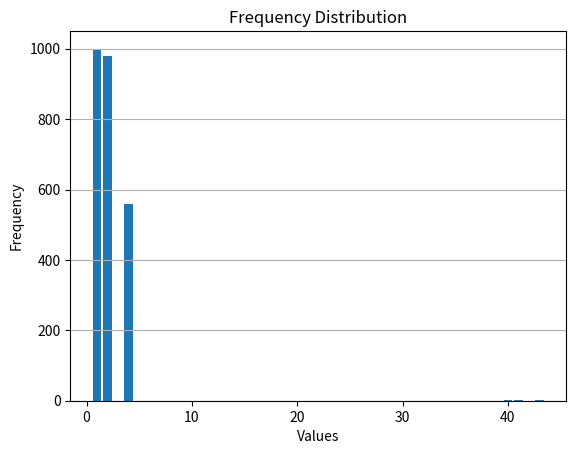

Generate this figure with matplotlib:

import matplotlib.pyplot as plt

# Your frequency dictionary
freq = {1: 1000, 2: 980, 4: 560, 40: 3, 41: 1, 43: 1}

# Extract keys and values
x = list(freq.keys())
y = list(freq.values())

# Create the bar chart
plt.bar(x, y)

# Add labels and title
plt.xlabel('Values')
plt.ylabel('Frequency')
plt.title('Frequency Distribution')

# Show grid for better readability
plt.grid(axis='y')

# Display the plot
plt.show()
